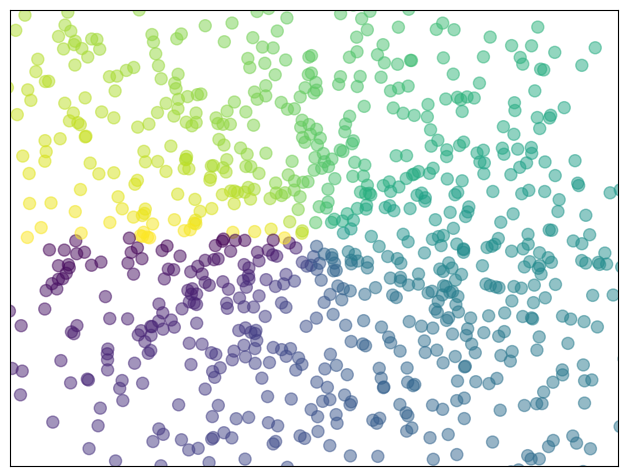

Recreate this plot in Python.
import numpy as np
import matplotlib.pyplot as plt

n = 1024
X = np.random.normal(0, 1, n)
Y = np.random.normal(0, 1, n)
T = np.arctan2(Y, X)

plt.axes([0.025, 0.025, 0.95, 0.95])
plt.scatter(X, Y, s=75, c=T, alpha=.5)

plt.xlim(-1.5, 1.5)
plt.xticks(())
plt.ylim(-1.5, 1.5)
plt.yticks(())

plt.show()